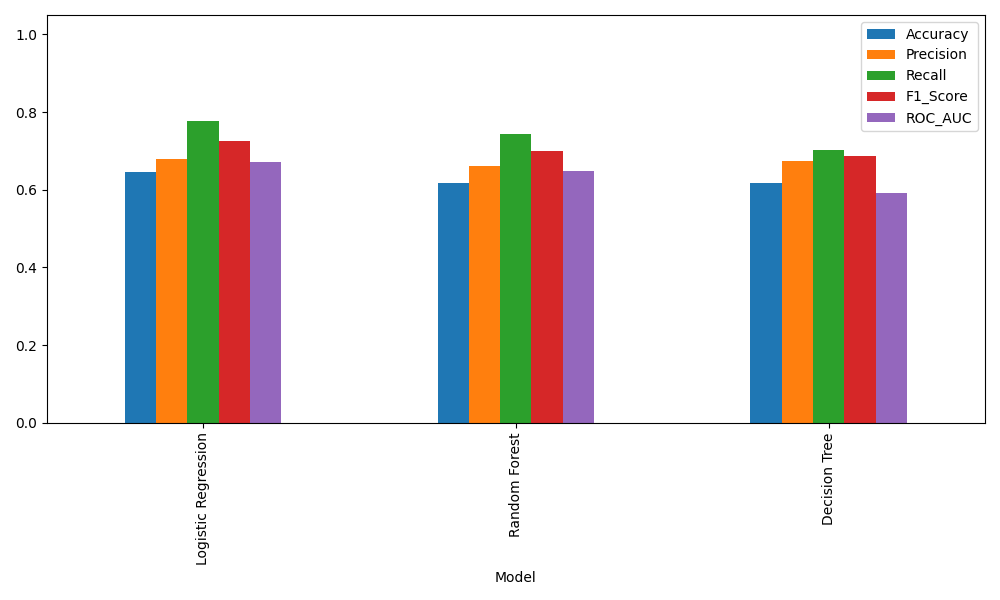

Source data for this figure (header and first rows):
Model, Accuracy, Precision, Recall, F1_Score, ROC_AUC
Logistic Regression, 0.6458, 0.6788, 0.7778, 0.7249, 0.6709
Random Forest, 0.6167, 0.6605, 0.7431, 0.6993, 0.6475
Decision Tree, 0.6167, 0.6733, 0.7014, 0.6871, 0.592
